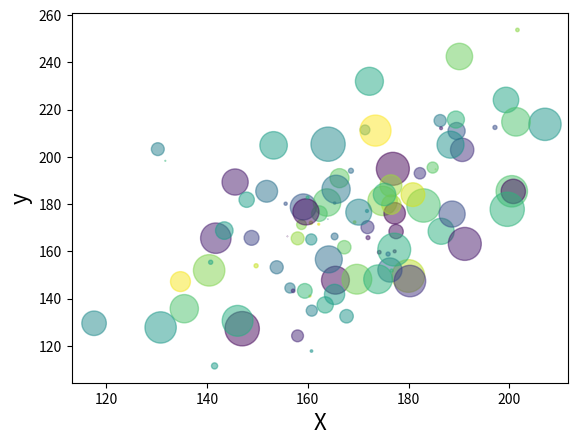

Python code for this plot:
import matplotlib.pyplot as plt
import pandas as pd
import numpy as np

np.random.seed(42)
N = 100
x = np.random.normal(170, 20, N)
y = x + np.random.normal(5, 25, N)
colors = np.random.rand(N)
area = (25 * np.random.rand(N))**2

df = pd.DataFrame({
    'X': x,
    'Y': y,
    'Colors': colors,
    "bubble_size":area})

plt.scatter('X', 'Y',s='bubble_size',c='Colors',alpha=0.5, data=df)
plt.xlabel("X", size=16)
plt.ylabel("y", size=16)
plt.show()